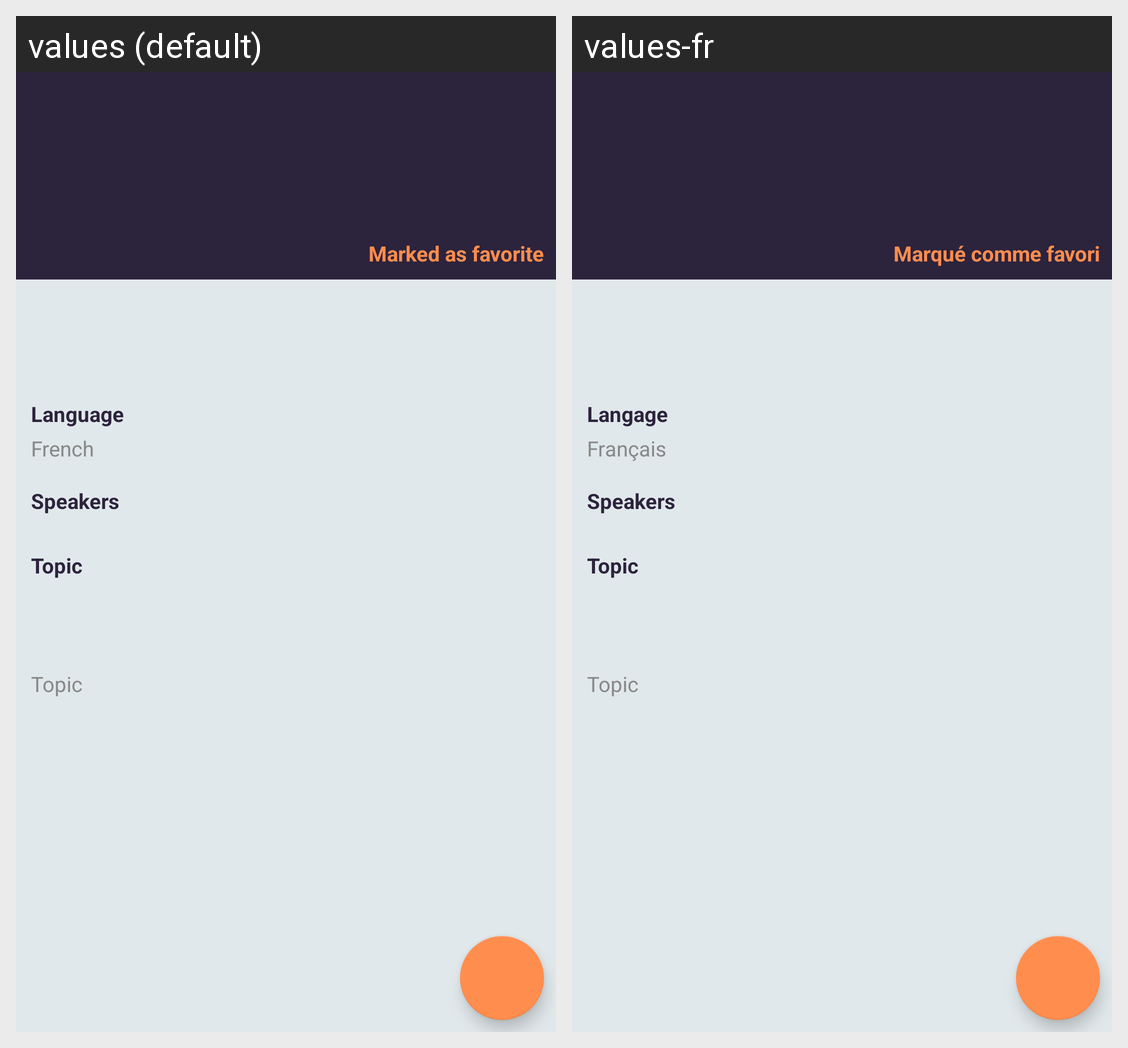

Here is an Android app screen in its default locale and in the app's own translations. Write out the translated-string differences for the strings that appear on this screen.
Android screen res/layout/fragment_talk_detail.xml rendered under 2 locales, left to right: values (default), values-fr. Device: Nexus 5 (rendered at 1080×1920; each locale shown at half size, 540×960, under a caption strip naming it); theme Theme.MiXiTConf.
Strings drawn on this screen, with the default value and each locale's value (text and hints the layout hard-codes, and strings that could not be matched under every locale, appear in the picture but are not listed):

talk_favorite
  values: Marked as favorite
  values-fr: Marqué comme favori

talk_language
  values: Language
  values-fr: Langage

title_fragment_speakers
  values: Speakers
  values-fr: Speakers

talk_topic
  values: Topic
  values-fr: Topic

talk_language_fr
  values: French
  values-fr: Français
